Image classification data set "data_3" (SivareddyBodapati/Strive_AI_Jun_21 on GitHub). Class labels (2): push-up, sit-up.

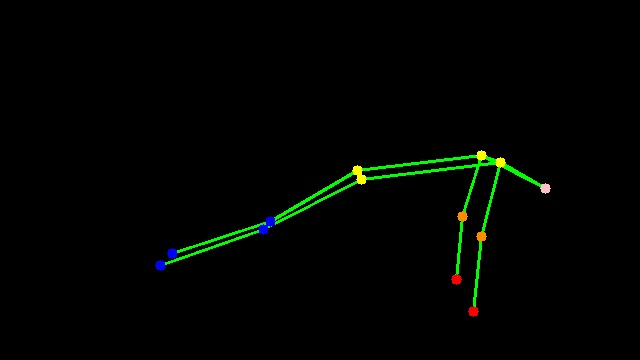
Label: push-up

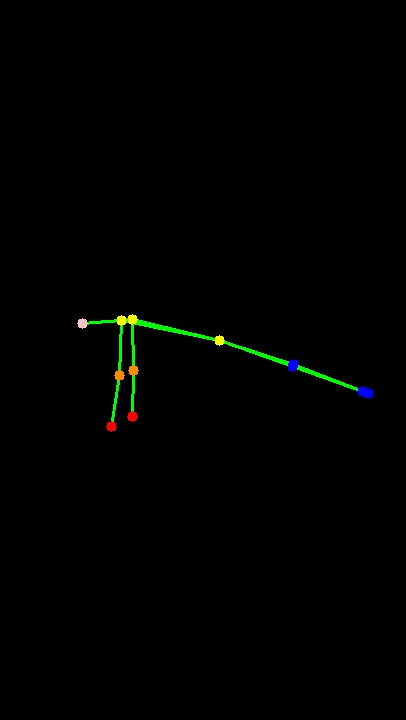
Label: push-up

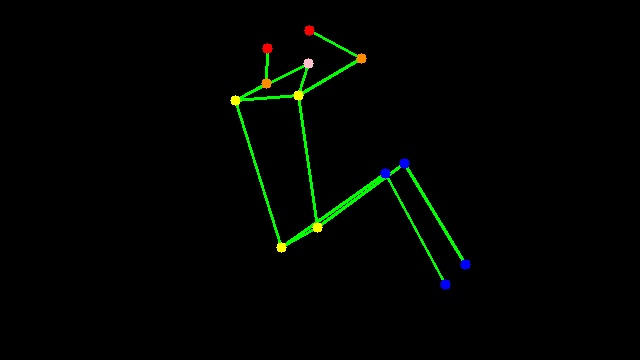
Label: sit-up

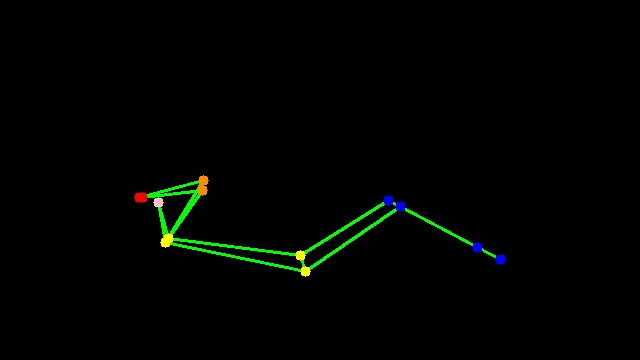
Label: sit-up

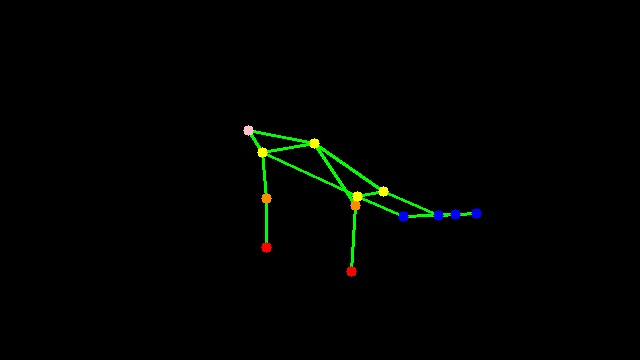
Label: push-up

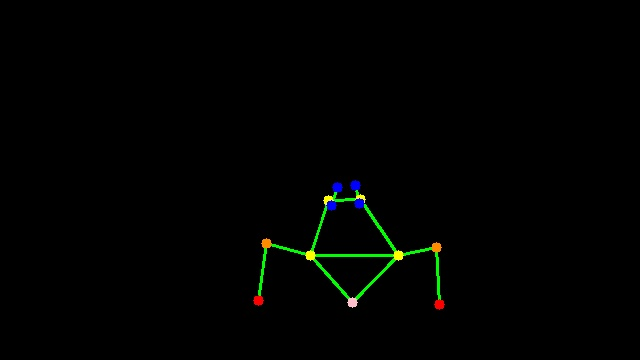
Label: push-up
